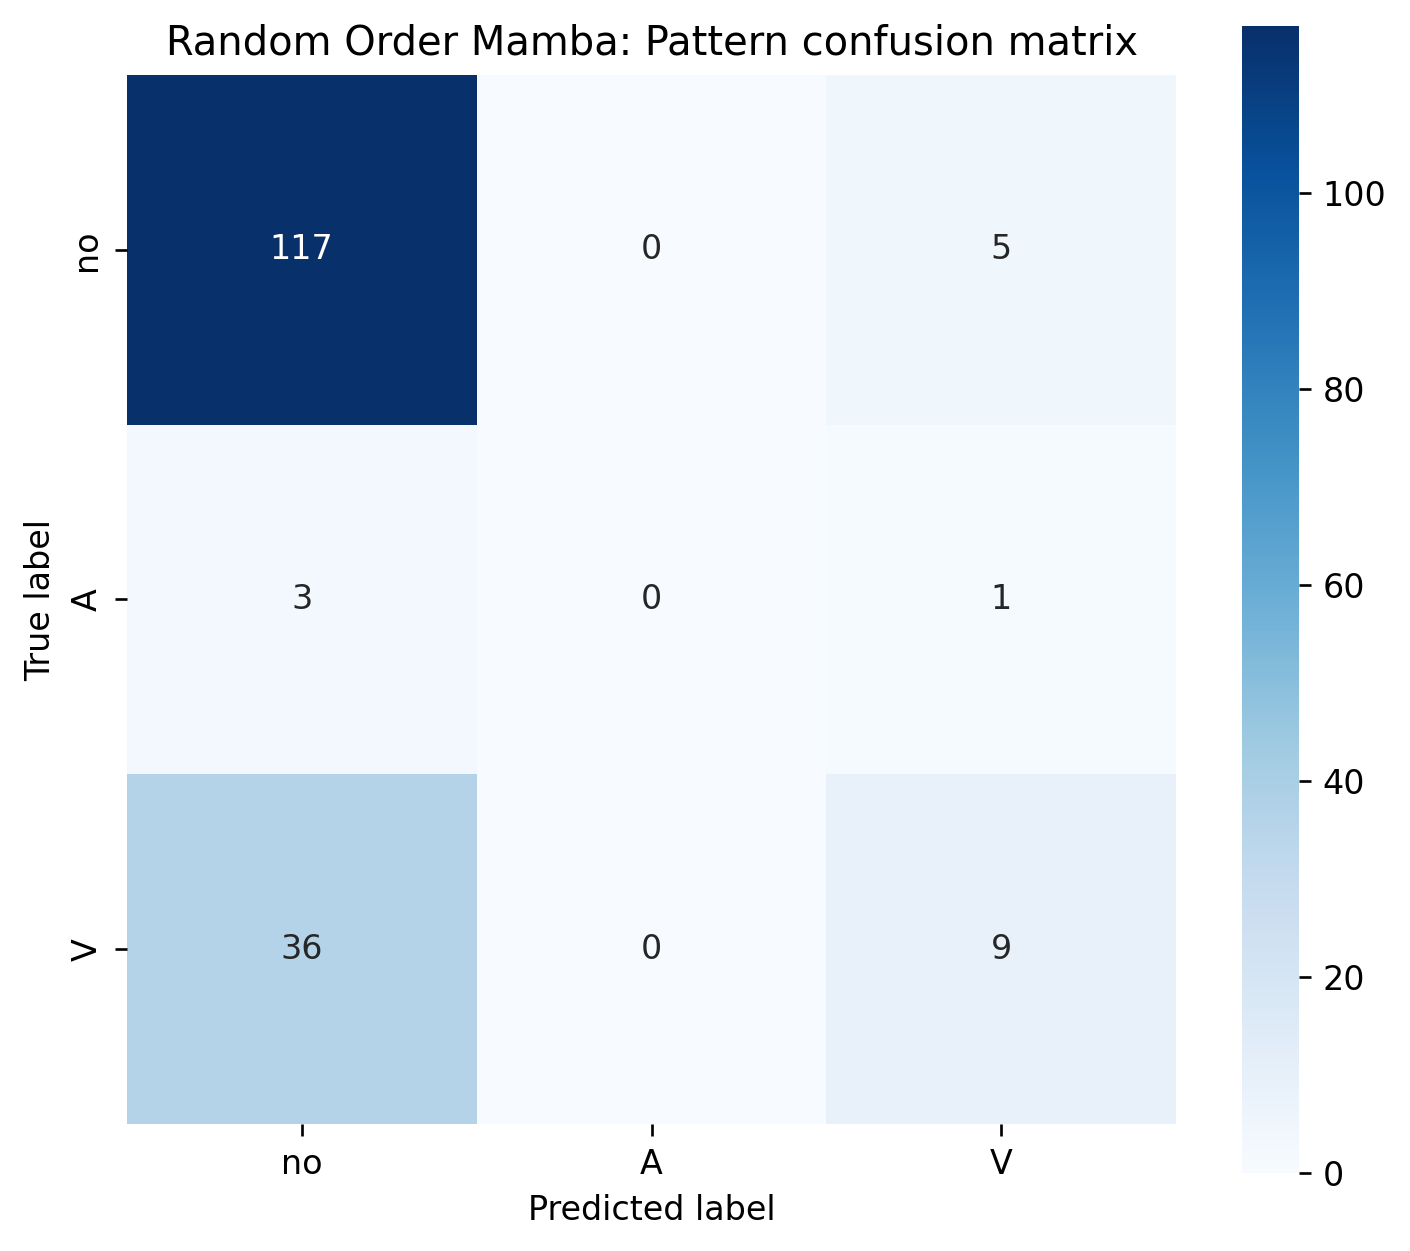

Values plotted in this chart, from the file beside it:
true/pred, no, A, V
no, 117, 0, 5
A, 3, 0, 1
V, 36, 0, 9
